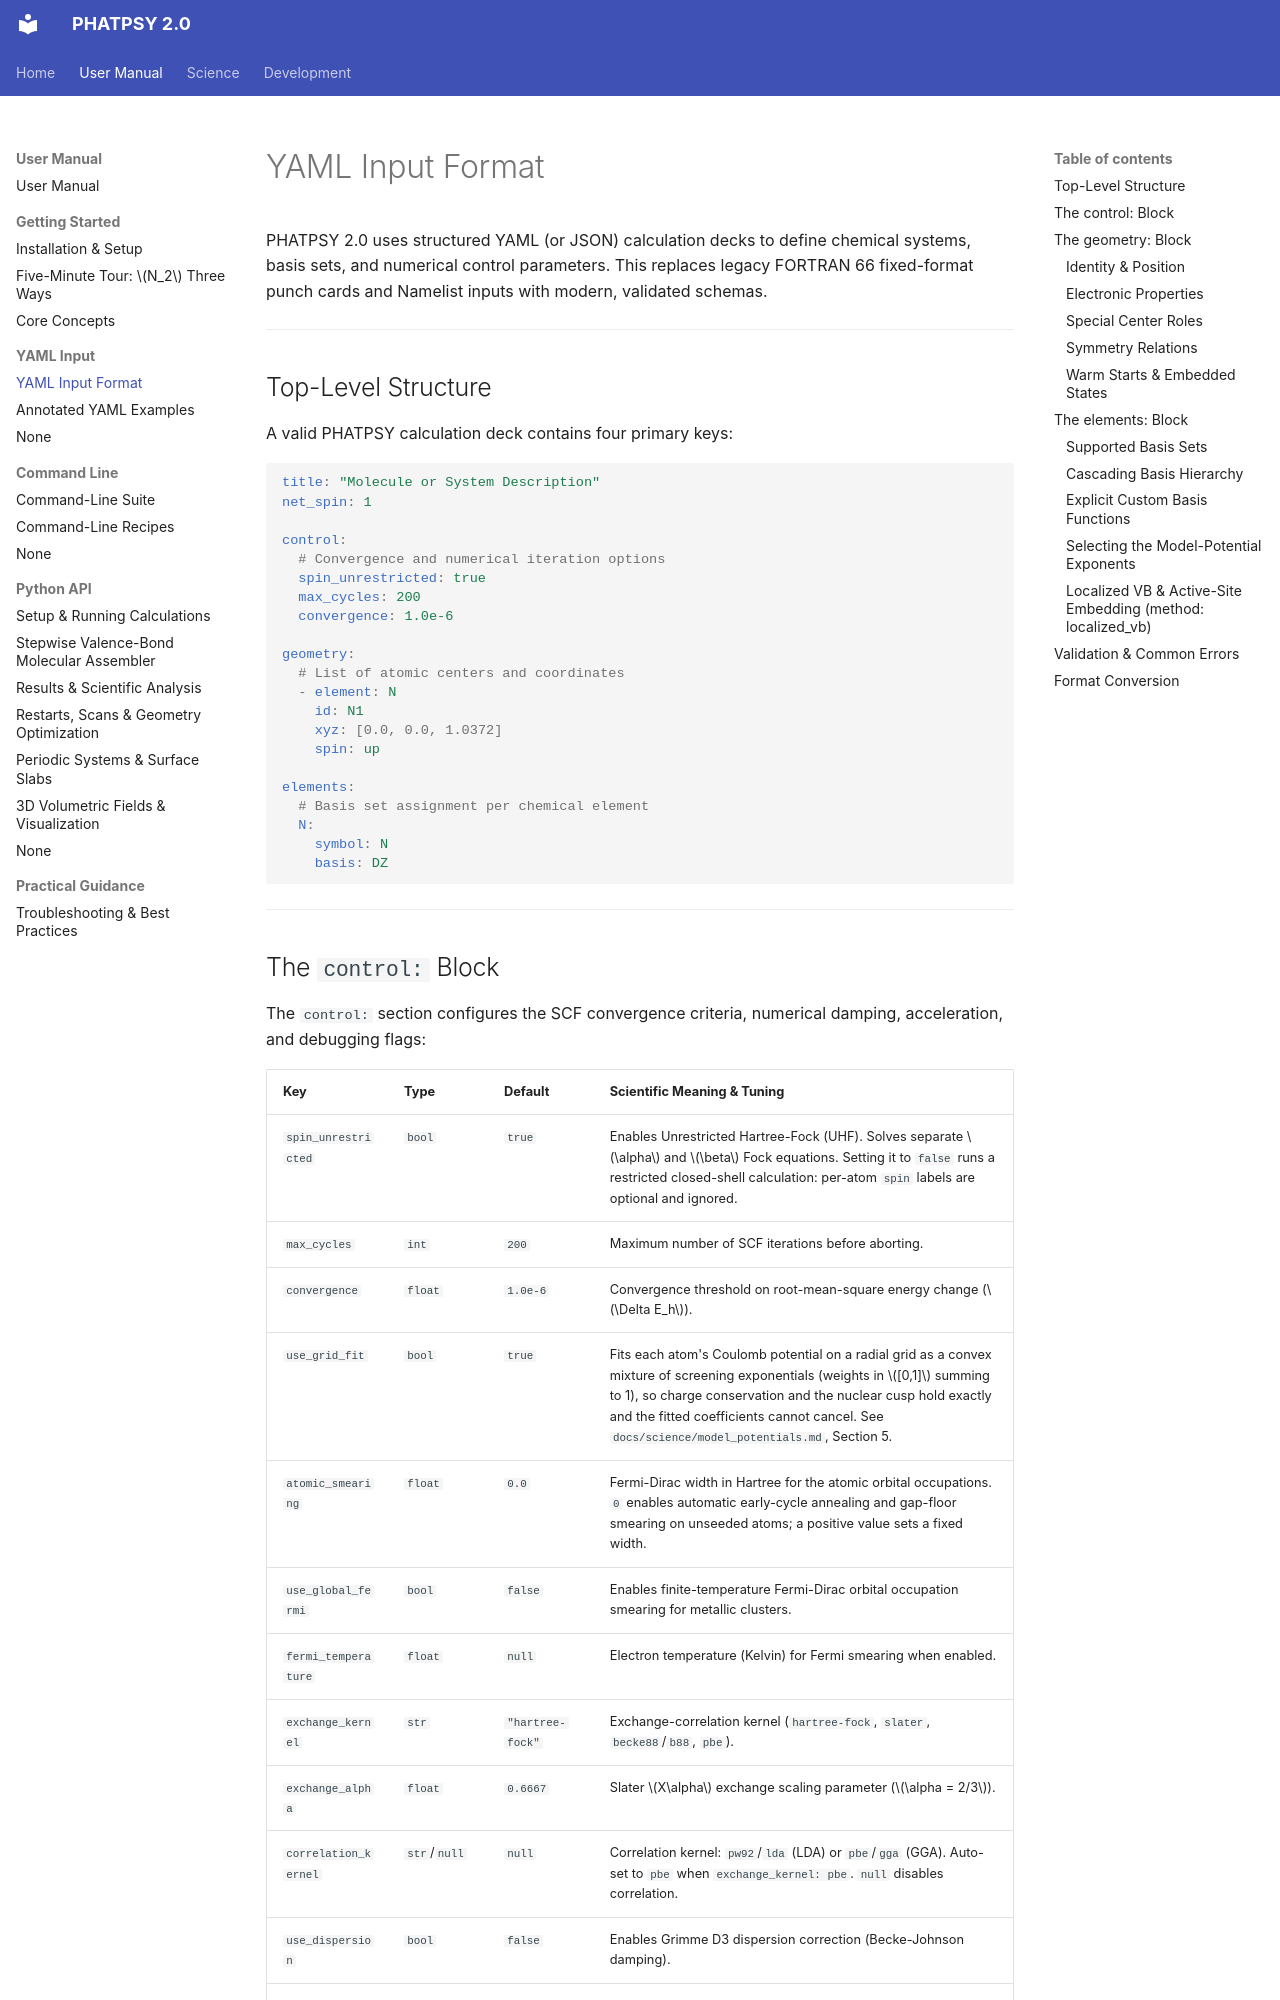

repository: JackS9/phatpsy2 · page: user/yaml/overview/index.html · generator: mkdocs

# YAML Input Format

PHATPSY 2.0 uses structured YAML (or JSON) calculation decks to define chemical systems, basis sets, and numerical control parameters. This replaces legacy FORTRAN 66 fixed-format punch cards and Namelist inputs with modern, validated schemas.

---

## Top-Level Structure

A valid PHATPSY calculation deck contains four primary keys:

```yaml
title: "Molecule or System Description"
net_spin: 1

control:
  # Convergence and numerical iteration options
  spin_unrestricted: true
  max_cycles: 200
  convergence: 1.0e-6

geometry:
  # List of atomic centers and coordinates
  - element: N
    id: N1
    xyz: [0.0, 0.0, 1.0372]
    spin: up

elements:
  # Basis set assignment per chemical element
  N:
    symbol: N
    basis: DZ
```

---
